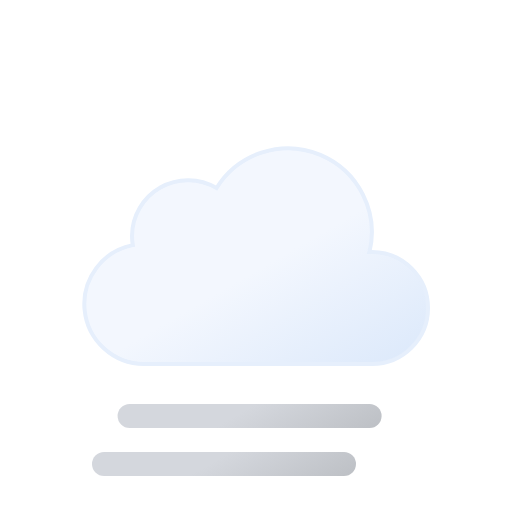
t = 0.00 s
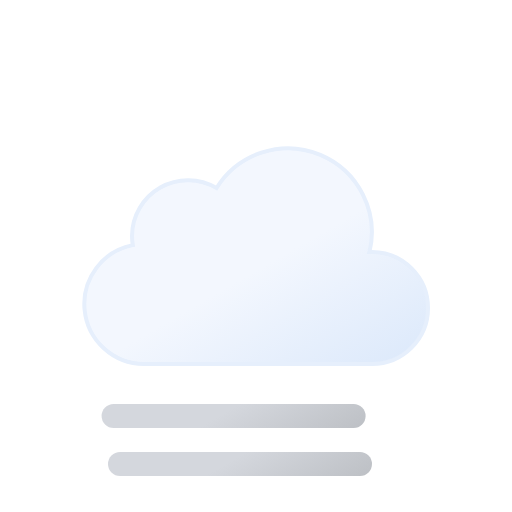
t = 0.63 s
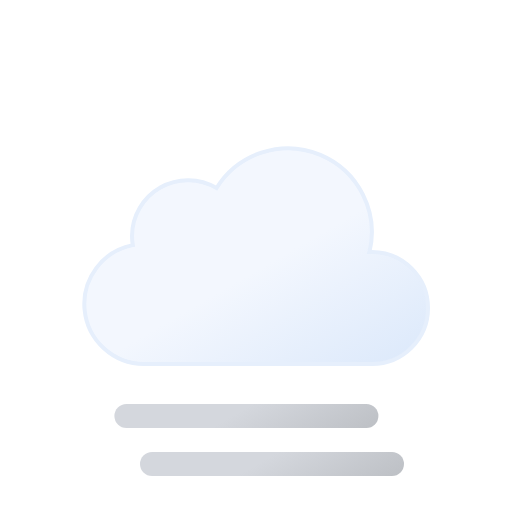
t = 1.88 s
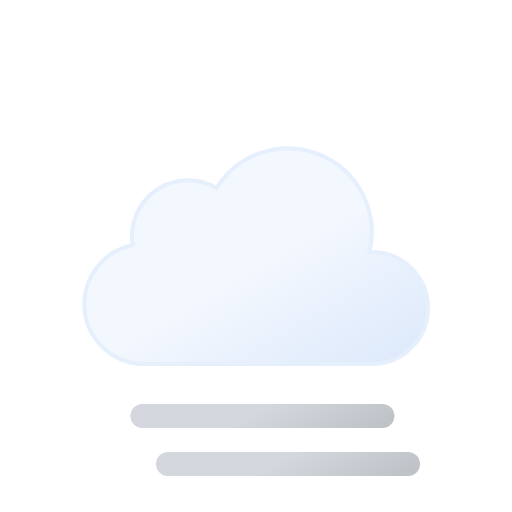
t = 2.50 s
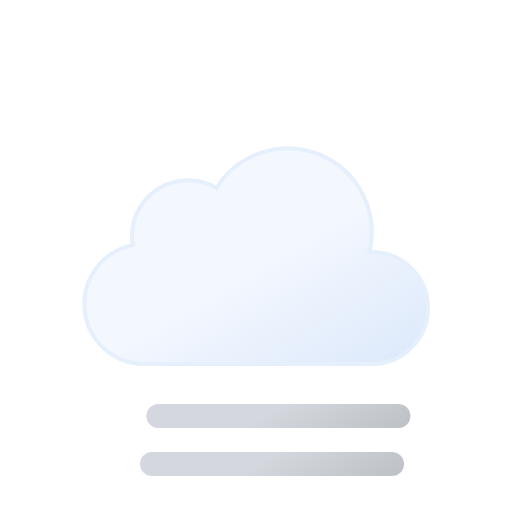
t = 3.13 s
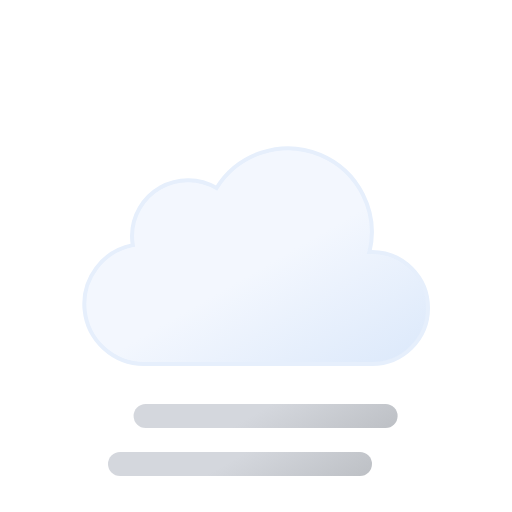
t = 4.38 s

The animated SVG that drew these frames (rendered in a browser with its animation timeline set to each time). Animation: 2 SMIL elements (animateTransform=2); one cycle of 5.00 s, repeats indefinitely.

<svg
    xmlns="http://www.w3.org/2000/svg"
    xmlns:xlink="http://www.w3.org/1999/xlink"
    viewBox="0 0 64 64"
>
    <defs>
        <linearGradient
            id="a"
            x1="22.56"
            y1="21.96"
            x2="39.2"
            y2="50.8"
            gradientUnits="userSpaceOnUse"
        >
            <stop offset="0" stop-color="#f3f7fe" />
            <stop offset="0.45" stop-color="#f3f7fe" />
            <stop offset="1" stop-color="#deeafb" />
        </linearGradient>
        <linearGradient
            id="b"
            x1="27.5"
            y1="50.21"
            x2="36.5"
            y2="65.79"
            gradientUnits="userSpaceOnUse"
        >
            <stop offset="0" stop-color="#d4d7dd" />
            <stop offset="0.45" stop-color="#d4d7dd" />
            <stop offset="1" stop-color="#bec1c6" />
        </linearGradient>
        <linearGradient id="c" y1="44.21" y2="59.79" xlink:href="#b" />
    </defs>
    <path
        d="M46.5,31.5l-.32,0a10.49,10.49,0,0,0-19.11-8,7,7,0,0,0-10.57,6,7.21,7.21,0,0,0,.1,1.14A7.5,7.5,0,0,0,18,45.5a4.19,4.19,0,0,0,.5,0v0h28a7,7,0,0,0,0-14Z"
        stroke="#e6effc"
        stroke-miterlimit="10"
        stroke-width="0.5"
        fill="url(#a)"
    />
    <line
        x1="17"
        y1="58"
        x2="47"
        y2="58"
        fill="none"
        stroke-linecap="round"
        stroke-miterlimit="10"
        stroke-width="3"
        stroke="url(#b)"
    >
        <animateTransform
            attributeName="transform"
            type="translate"
            values="-4 0; 4 0; -4 0"
            dur="5s"
            begin="0s"
            repeatCount="indefinite"
        />
    </line>
    <line
        x1="17"
        y1="52"
        x2="47"
        y2="52"
        fill="none"
        stroke-linecap="round"
        stroke-miterlimit="10"
        stroke-width="3"
        stroke="url(#c)"
    >
        <animateTransform
            attributeName="transform"
            type="translate"
            values="-4 0; 4 0; -4 0"
            dur="5s"
            begin="-4s"
            repeatCount="indefinite"
        />
    </line>
</svg>
